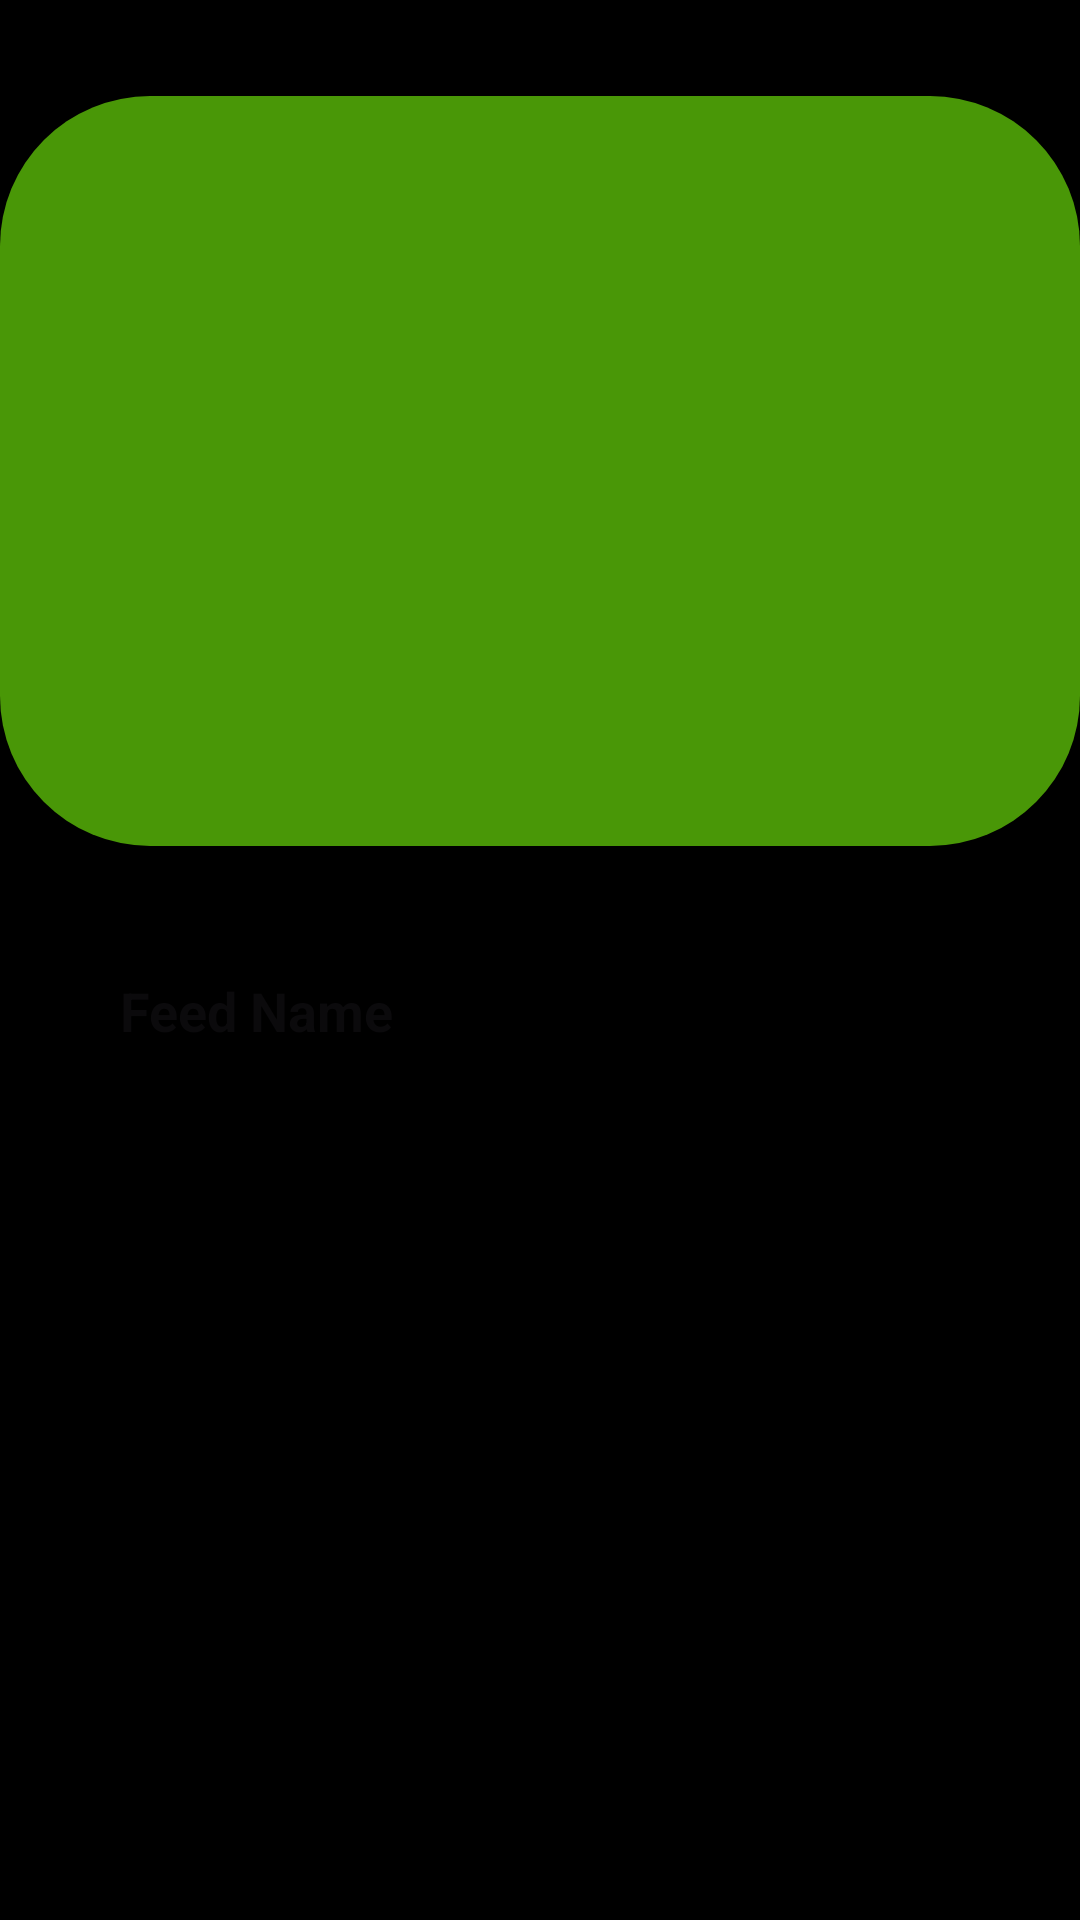

This screen was rendered from an Android layout file. Write that file and the resources it references.
<!-- AndroidManifest.xml: application theme Theme.WatchHub -->
<!-- res/layout/activity_addfeed.xml -->
<?xml version="1.0" encoding="utf-8"?>
<androidx.constraintlayout.widget.ConstraintLayout xmlns:android="http://schemas.android.com/apk/res/android"
    xmlns:app="http://schemas.android.com/apk/res-auto"
    xmlns:tools="http://schemas.android.com/tools"
    android:id="@+id/main"
    android:background="#000"
    android:layout_width="match_parent"
    android:layout_height="match_parent"
    tools:context=".activities.addfeed">

    <ImageView
        android:id="@+id/productImage"
        android:layout_width="match_parent"
        android:layout_height="250dp"
        android:layout_marginTop="32dp"
        android:background="@drawable/greenbtn"
        app:layout_constraintEnd_toEndOf="parent"
        app:layout_constraintStart_toStartOf="parent"
        app:layout_constraintTop_toTopOf="parent" />

    <EditText
        android:id="@+id/feedName"
        android:layout_width="match_parent"
        android:layout_height="70dp"

        android:layout_margin="20dp"
        android:layout_marginStart="20dp"
        android:layout_marginTop="16dp"
        android:layout_marginEnd="20dp"
        android:background="@drawable/round_back_dark_blue5"
        android:hint="Feed Name"
        android:paddingStart="20dp"
        android:textColor="@color/black"
        android:textStyle="bold"
        app:layout_constraintEnd_toEndOf="parent"
        app:layout_constraintStart_toStartOf="parent"
        app:layout_constraintTop_toBottomOf="@+id/productImage" />

    <androidx.appcompat.widget.AppCompatButton
        android:id="@+id/UploadFeedBTN"
        android:layout_width="match_parent"
        android:layout_height="wrap_content"

        android:layout_marginTop="24dp"
        android:background="@drawable/grey_background"
        android:text="Upload Product"
        android:textColor="#000"
        app:layout_constraintEnd_toEndOf="parent"
        app:layout_constraintStart_toStartOf="parent"
        app:layout_constraintTop_toBottomOf="@+id/feedName" />


</androidx.constraintlayout.widget.ConstraintLayout>
<!-- resources referenced by this layout -->
<resources>
  <color name="black">#FF000000</color>
  <!-- drawable greenbtn (drawable) -->
  <?xml version="1.0" encoding="utf-8"?>
  <selector xmlns:android="http://schemas.android.com/apk/res/android">
  <item>
      <shape android:shape="rectangle">
          <corners android:radius="50dp"/>
          <solid android:color="#499707"/>
      </shape>
  </item>
  </selector>
  <style name="Theme.WatchHub" parent="Base.Theme.WatchHub">
          <item name="android:windowTranslucentNavigation">true</item>
      </style>
  <style name="Base.Theme.WatchHub" parent="Theme.Material3.DayNight.NoActionBar">
          
          
      </style>
</resources>
